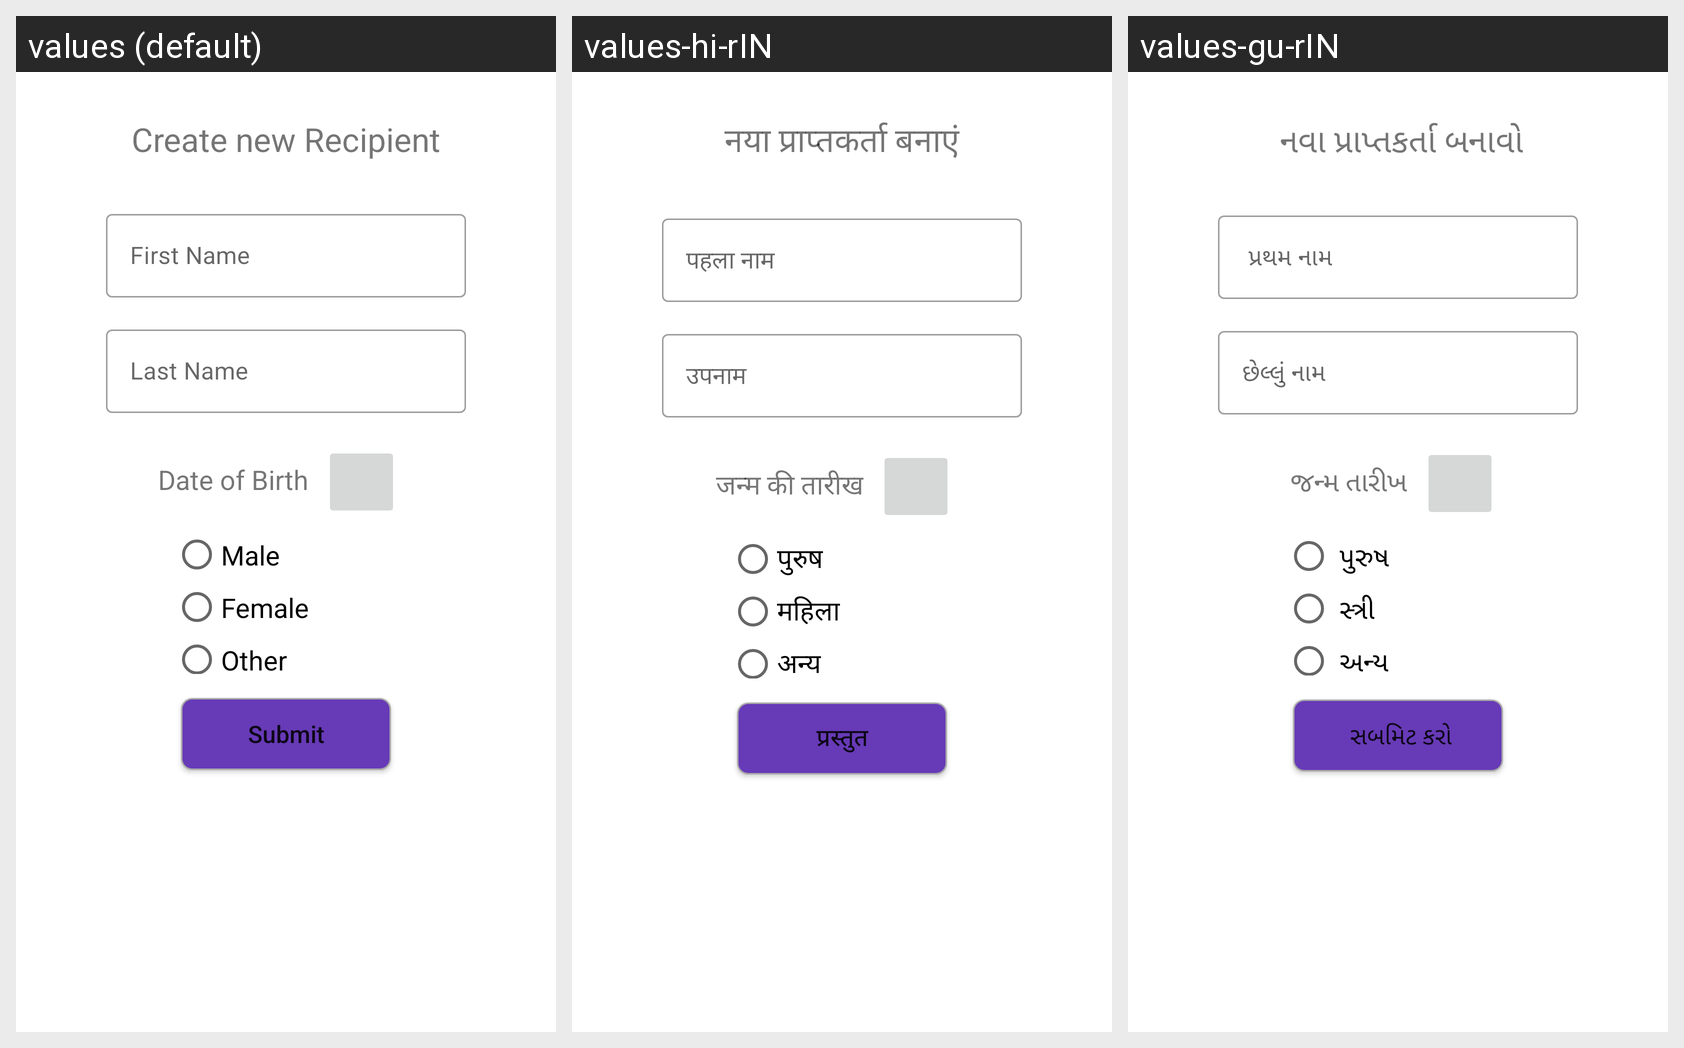

This grid shows one Android layout under several languages. Give, for every string resource on the screen, its name, the default text and each shown locale's text.
Android screen res/layout/activity_make_new_profile.xml rendered under 3 locales, left to right: values (default), values-hi-rIN, values-gu-rIN. Device: Nexus 5 (rendered at 1080×1920; each locale shown at half size, 540×960, under a caption strip naming it); theme Theme.VacciApp.
Strings drawn on this screen, with the default value and each locale's value (text and hints the layout hard-codes, and strings that could not be matched under every locale, appear in the picture but are not listed):

first_name
  values: First Name
  values-hi-rIN: पहला नाम
  values-gu-rIN:  પ્રથમ નામ

last_name
  values: Last Name
  values-hi-rIN: उपनाम
  values-gu-rIN: છેલ્લું નામ

create_new_recipient
  values: Create new Recipient
  values-hi-rIN: नया प्राप्तकर्ता बनाएं
  values-gu-rIN:  નવા પ્રાપ્તકર્તા બનાવો

date_of_birth
  values: Date of Birth
  values-hi-rIN: जन्म की तारीख
  values-gu-rIN:  જન્મ તારીખ

submit
  values: Submit
  values-hi-rIN: प्रस्तुत
  values-gu-rIN:  સબમિટ કરો

male
  values: Male
  values-hi-rIN: पुरुष
  values-gu-rIN:  પુરુષ

female
  values: Female
  values-hi-rIN: महिला
  values-gu-rIN:  સ્ત્રી

other
  values: Other
  values-hi-rIN: अन्य
  values-gu-rIN:  અન્ય
